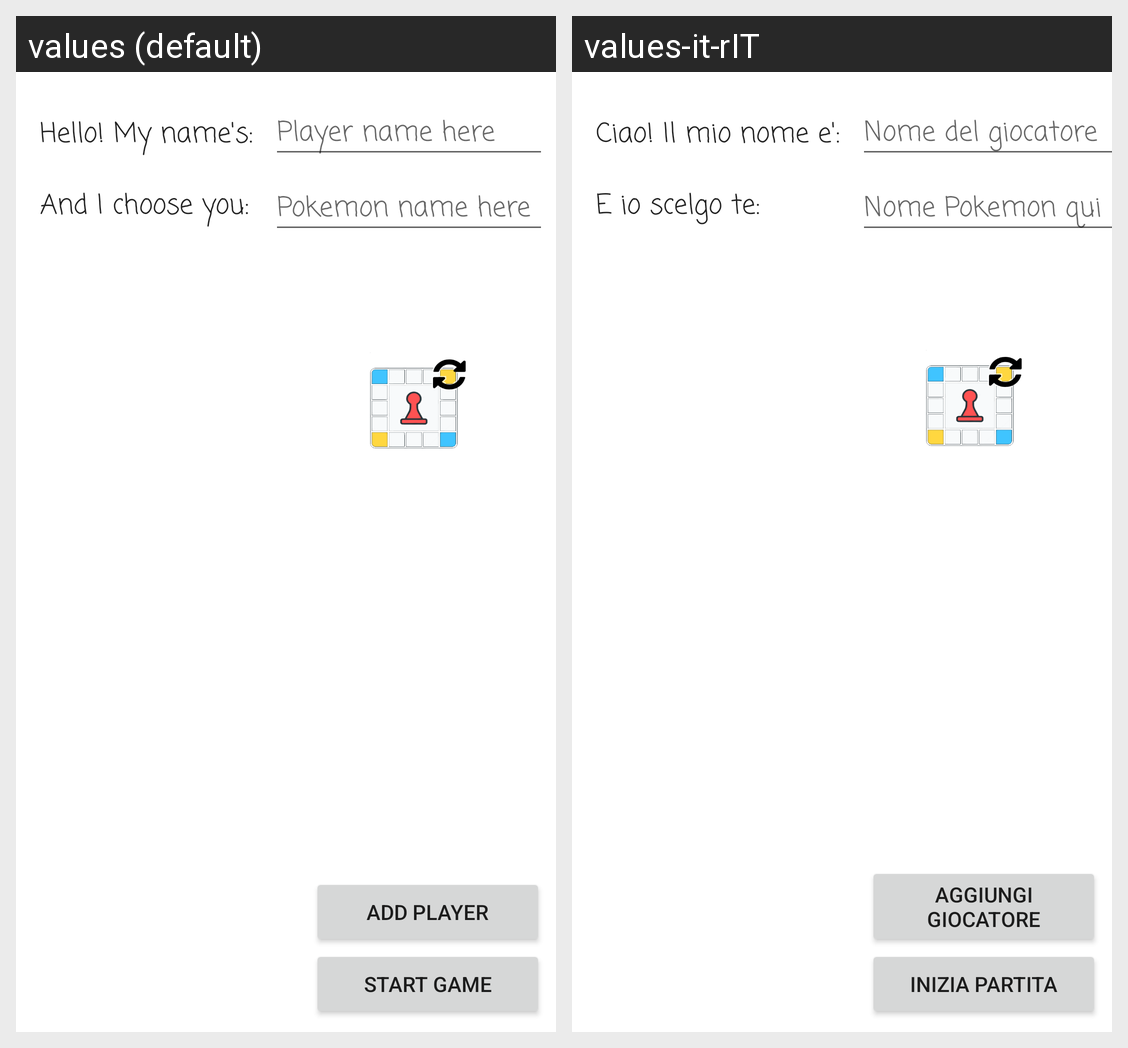

Locale-by-locale string values for the Android screen shown in this grid:
Android screen res/layout/activity_add_player.xml rendered under 2 locales, left to right: values (default), values-it-rIT. Device: Nexus 5 (rendered at 1080×1920; each locale shown at half size, 540×960, under a caption strip naming it); theme Theme.PokemonGooseGame.noActionBar.
Strings drawn on this screen, with the default value and each locale's value (text and hints the layout hard-codes, and strings that could not be matched under every locale, appear in the picture but are not listed):

TV_PLAYER_NAME_LABEL_TEXT
  values: Hello! My name's:
  values-it-rIT: Ciao! Il mio nome e':

ET_PLAYER_NAME_HINT
  values: Player name here
  values-it-rIT: Nome del giocatore

TV_CHOOSE_POKEMON_LABEL_TEXT
  values: And I choose you:
  values-it-rIT: E io scelgo te:

ET_POKEMON_NAME_HINT
  values: Pokemon name here
  values-it-rIT: Nome Pokemon qui

BUTTON_DONE
  values: add player
  values-it-rIT: Aggiungi giocatore

BUTTON_START_GAME_TEXT
  values: Start game
  values-it-rIT: Inizia partita
